Image classification data set "dataset" (almatov1/potato-python on GitHub). Class labels (2): potato, purslane.

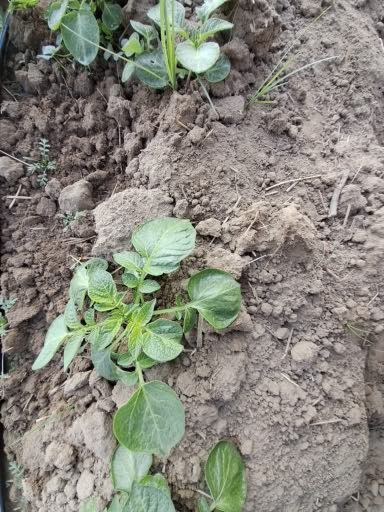
Label: potato

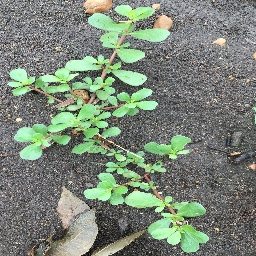
Label: purslane

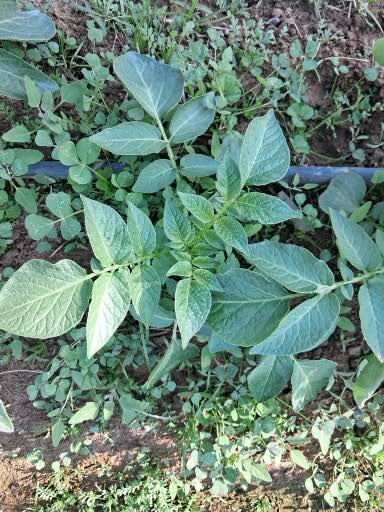
Label: potato

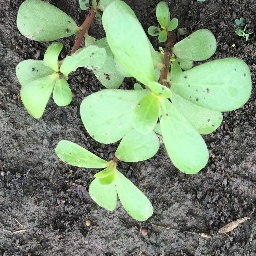
Label: purslane

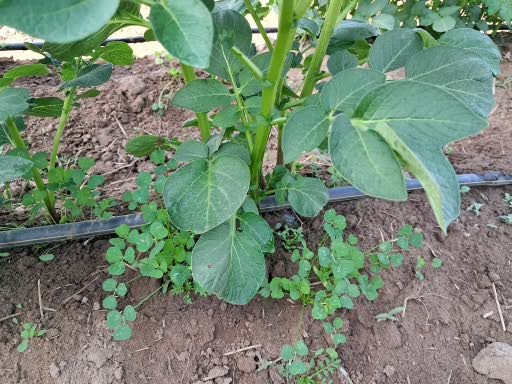
Label: potato

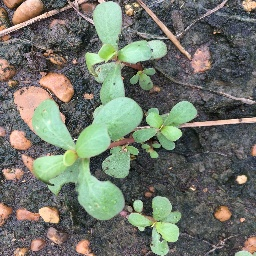
Label: purslane
